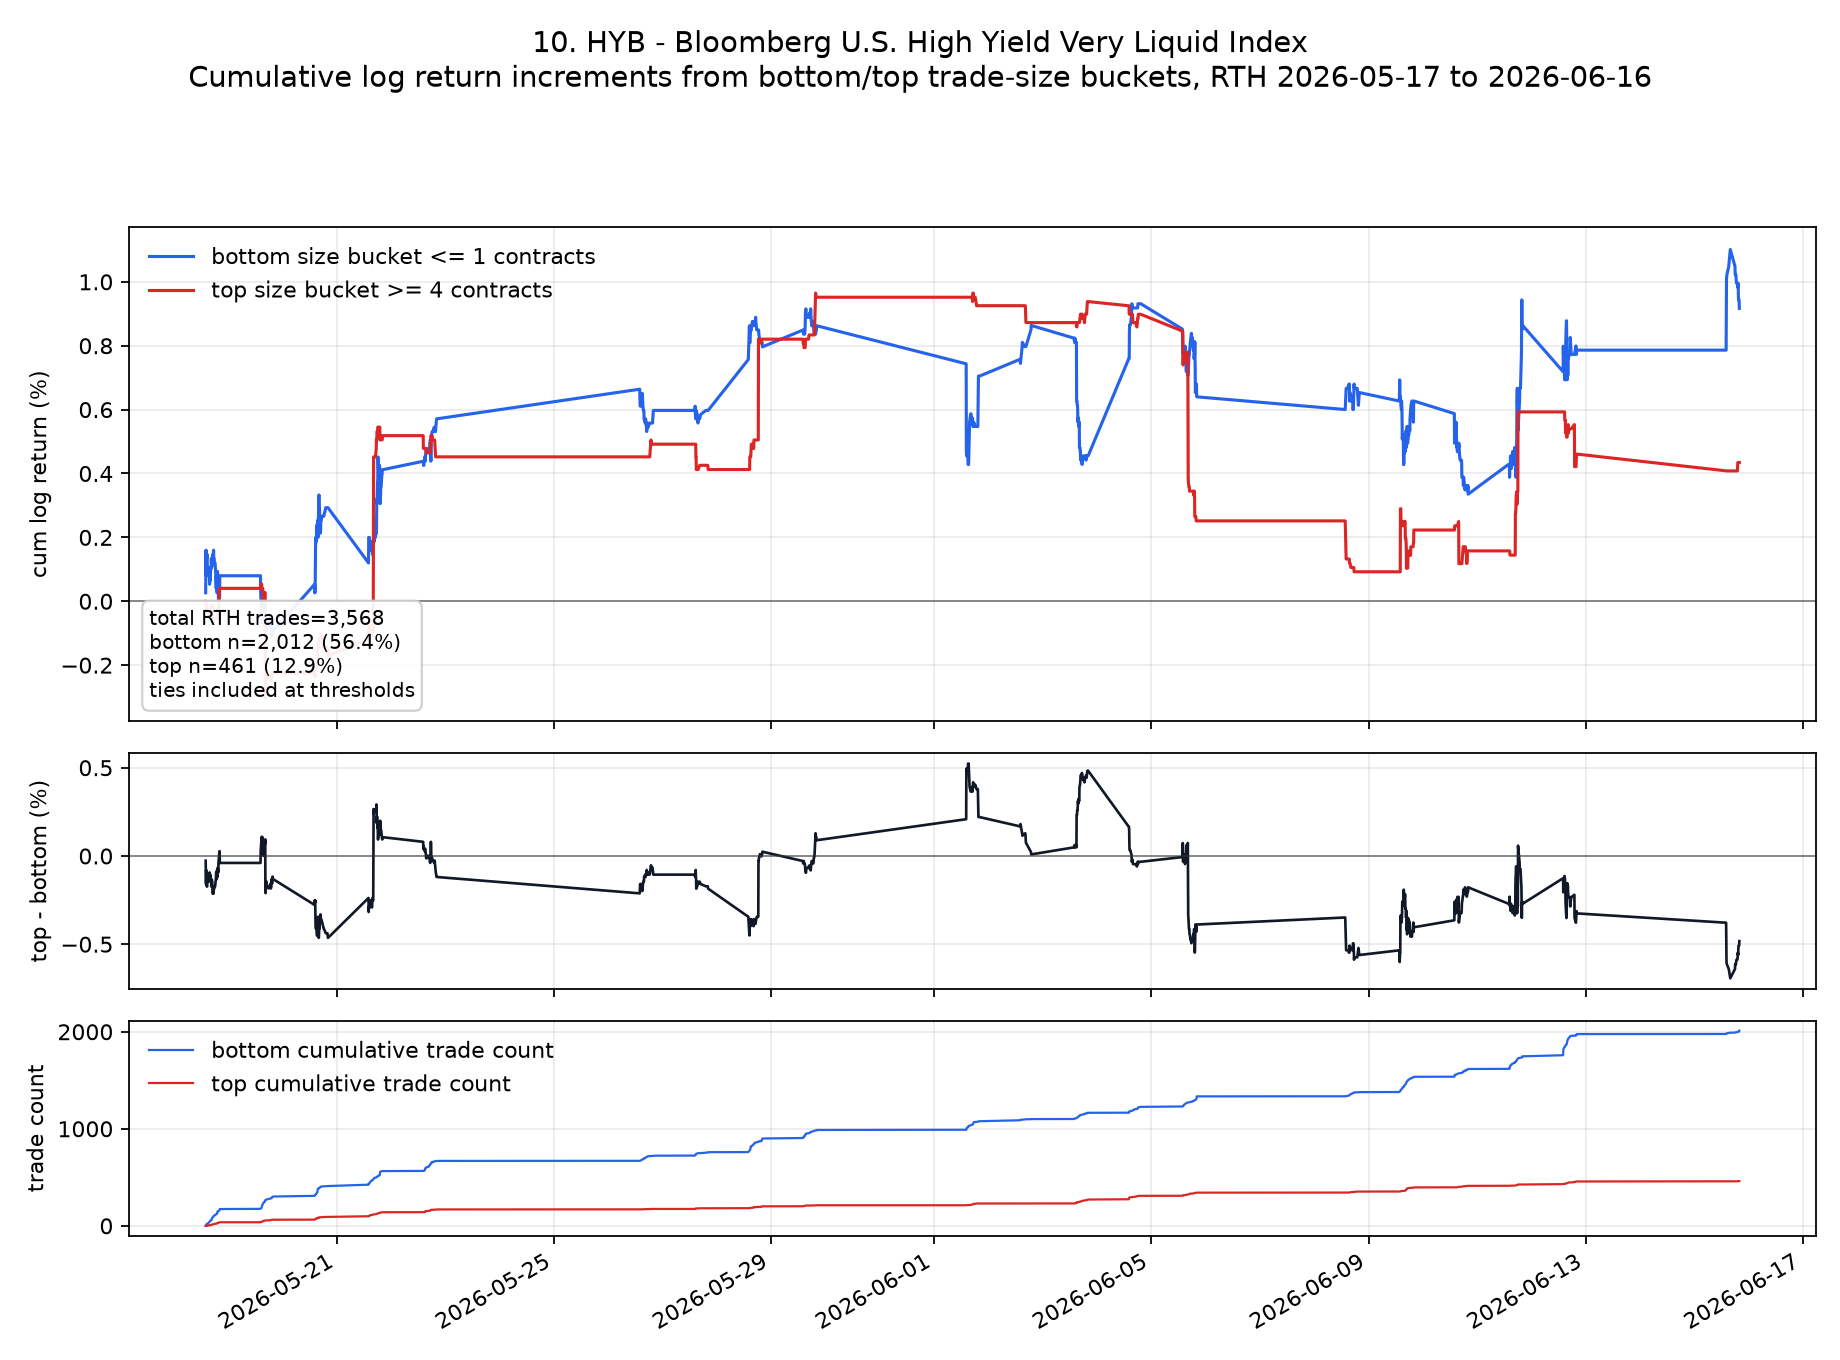

Values plotted in this chart, from the file beside it:
ts_event, low, high, cum_low, cum_high, cum_low_pct, cum_high_pct, cum_high_minus_low_pct
2026-05-18T13:50:00.000000000+0000, 0.0002667, 0.0, 0.0002667, 0.0, 0.02667, 0.0, -0.02667
2026-05-18T13:55:00.000000000+0000, 0.0007998, 0.0, 0.001067, 0.0, 0.1067, 0.0, -0.1067
2026-05-18T14:00:00.000000000+0000, 0.0005328, 0.0, 0.001599, 0.0, 0.1599, 0.0, -0.1599
2026-05-18T14:05:00.000000000+0000, -0.0007994, 0.0, 0.0008, 0.0, 0.08, 0.0, -0.08
2026-05-18T14:10:00.000000000+0000, 0.0005332, -0.0002666, 0.001333, -0.0002666, 0.1333, -0.02666, -0.16
2026-05-18T14:15:00.000000000+0000, 0.0, 0.0, 0.001333, -0.0002666, 0.1333, -0.02666, -0.16
2026-05-18T14:20:00.000000000+0000, 0.0001333, 0.0, 0.001466, -0.0002666, 0.1466, -0.02666, -0.1733
2026-05-18T14:25:00.000000000+0000, 0.0, 0.0, 0.001466, -0.0002666, 0.1466, -0.02666, -0.1733
2026-05-18T14:30:00.000000000+0000, 0.0, 0.0, 0.001466, -0.0002666, 0.1466, -0.02666, -0.1733
2026-05-18T14:35:00.000000000+0000, -0.0005333, 0.0, 0.0009331, -0.0002666, 0.09331, -0.02666, -0.12
2026-05-18T15:00:00.000000000+0000, 0.0, 0.0, 0.0009331, -0.0002666, 0.09331, -0.02666, -0.12
2026-05-18T15:05:00.000000000+0000, 0.0001333, -0.0001333, 0.001066, -0.0003999, 0.1066, -0.03999, -0.1466
2026-05-18T15:10:00.000000000+0000, -0.0001333, 0.0, 0.0009331, -0.0003999, 0.09331, -0.03999, -0.1333
2026-05-18T15:15:00.000000000+0000, 0.0, 0.0, 0.0009331, -0.0003999, 0.09331, -0.03999, -0.1333
2026-05-18T15:25:00.000000000+0000, 0.0, 0.0, 0.0009331, -0.0003999, 0.09331, -0.03999, -0.1333
2026-05-18T15:30:00.000000000+0000, -0.0002667, 0.0, 0.0006664, -0.0003999, 0.06664, -0.03999, -0.1066
2026-05-18T15:35:00.000000000+0000, -0.0001334, 0.0, 0.000533, -0.0003999, 0.0533, -0.03999, -0.09329
2026-05-18T15:40:00.000000000+0000, 0.0004001, 0.0, 0.0009331, -0.0003999, 0.09331, -0.03999, -0.1333
2026-05-18T15:45:00.000000000+0000, 0.0, 0.0, 0.0009331, -0.0003999, 0.09331, -0.03999, -0.1333
2026-05-18T15:55:00.000000000+0000, -0.0002667, 0.0, 0.0006664, -0.0003999, 0.06664, -0.03999, -0.1066
2026-05-18T16:00:00.000000000+0000, 0.0002667, 0.0, 0.0009331, -0.0003999, 0.09331, -0.03999, -0.1333
2026-05-18T16:15:00.000000000+0000, 0.0001334, 0.0, 0.001066, -0.0003999, 0.1066, -0.03999, -0.1466
2026-05-18T16:20:00.000000000+0000, 0.0002667, 0.0, 0.001333, -0.0003999, 0.1333, -0.03999, -0.1733
2026-05-18T16:30:00.000000000+0000, -0.0002667, 0.0001334, 0.001066, -0.0002665, 0.1066, -0.02665, -0.1333
2026-05-18T16:35:00.000000000+0000, 0.0001334, 0.0001334, 0.0012, -0.0001331, 0.12, -0.01331, -0.1333
2026-05-18T16:40:00.000000000+0000, 0.0001334, 0.0, 0.001333, -0.0001331, 0.1333, -0.01331, -0.1466
2026-05-18T16:45:00.000000000+0000, 0.0, 0.0, 0.001333, -0.0001331, 0.1333, -0.01331, -0.1466
2026-05-18T16:55:00.000000000+0000, 0.0001333, -0.0005295, 0.001467, -0.0006626, 0.1467, -0.06626, -0.2129
2026-05-18T17:00:00.000000000+0000, 0.0, 0.0, 0.001467, -0.0006626, 0.1467, -0.06626, -0.2129
2026-05-18T17:10:00.000000000+0000, 0.0, 0.0001333, 0.001467, -0.0005293, 0.1467, -0.05293, -0.1996
2026-05-18T17:15:00.000000000+0000, 0.0, 0.0, 0.001467, -0.0005293, 0.1467, -0.05293, -0.1996
2026-05-18T17:20:00.000000000+0000, 0.0001333, 0.0, 0.0016, -0.0005293, 0.16, -0.05293, -0.2129
2026-05-18T17:25:00.000000000+0000, -0.0002667, 0.0, 0.001333, -0.0005293, 0.1333, -0.05293, -0.1863
2026-05-18T17:30:00.000000000+0000, 0.0, 0.0, 0.001333, -0.0005293, 0.1333, -0.05293, -0.1863
2026-05-18T17:35:00.000000000+0000, 0.0, 0.0, 0.001333, -0.0005293, 0.1333, -0.05293, -0.1863
2026-05-18T17:45:00.000000000+0000, -0.0001334, 0.0, 0.0012, -0.0005293, 0.12, -0.05293, -0.1729
2026-05-18T17:50:00.000000000+0000, 0.0, 0.0, 0.0012, -0.0005293, 0.12, -0.05293, -0.1729
2026-05-18T17:55:00.000000000+0000, 0.0, 0.0, 0.0012, -0.0005293, 0.12, -0.05293, -0.1729
2026-05-18T18:00:00.000000000+0000, 0.0, 0.0, 0.0012, -0.0005293, 0.12, -0.05293, -0.1729
2026-05-18T18:15:00.000000000+0000, -0.0002668, 0.0, 0.0009331, -0.0005293, 0.09331, -0.05293, -0.1462
2026-05-18T18:20:00.000000000+0000, -0.0001334, 0.0, 0.0007997, -0.0005293, 0.07997, -0.05293, -0.1329
2026-05-18T18:30:00.000000000+0000, -0.0004003, 0.0, 0.0003993, -0.0005293, 0.03993, -0.05293, -0.09287
2026-05-18T18:35:00.000000000+0000, 0.0004004, -1.7806256913388552e-8, 0.0007997, -0.0005293, 0.07997, -0.05293, -0.1329
2026-05-18T18:40:00.000000000+0000, -0.0004003, 0.0, 0.0003994, -0.0005293, 0.03994, -0.05293, -0.09287
2026-05-18T18:50:00.000000000+0000, -0.0001335, 0.0, 0.0002659, -0.0005293, 0.02659, -0.05293, -0.07952
2026-05-18T19:00:00.000000000+0000, 0.0, 0.0, 0.0002659, -0.0005293, 0.02659, -0.05293, -0.07952
2026-05-18T19:05:00.000000000+0000, 0.0006672, 0.0002669, 0.0009331, -0.0002625, 0.09331, -0.02625, -0.1196
2026-05-18T19:10:00.000000000+0000, -0.0005335, 0.0, 0.0003995, -0.0002625, 0.03995, -0.02625, -0.0662
2026-05-18T19:20:00.000000000+0000, 0.0, -0.0001334, 0.0003995, -0.0003959, 0.03995, -0.03959, -0.07954
2026-05-18T19:25:00.000000000+0000, 0.0, -0.0001334, 0.0003995, -0.0005293, 0.03995, -0.05293, -0.09289
2026-05-18T19:30:00.000000000+0000, -0.0004005, 0.0001335, -9.426826199643301e-7, -0.0003958, -0.00009427, -0.03958, -0.03949
2026-05-18T19:55:00.000000000+0000, 0.0001334, 0.0008007, 0.0001324, 0.0004048, 0.01324, 0.04048, 0.02724
2026-05-18T20:00:00.000000000+0000, 0.0, 0.0, 0.0001324, 0.0004048, 0.01324, 0.04048, 0.02724
2026-05-18T20:05:00.000000000+0000, 0.0006666, 0.0, 0.000799, 0.0004048, 0.0799, 0.04048, -0.03942
2026-05-19T13:55:00.000000000+0000, 0.0, 0.0, 0.000799, 0.0004048, 0.0799, 0.04048, -0.03942
2026-05-19T14:05:00.000000000+0000, 0.0, 0.0, 0.000799, 0.0004048, 0.0799, 0.04048, -0.03942
2026-05-19T14:10:00.000000000+0000, -0.0005348, 0.0001337, 0.0002642, 0.0005385, 0.02642, 0.05385, 0.02743
2026-05-19T14:25:00.000000000+0000, -0.0005351, 0.0, -0.000271, 0.0005385, -0.0271, 0.05385, 0.08095
2026-05-19T14:30:00.000000000+0000, -0.0001338, 0.0, -0.0004048, 0.0005385, -0.04048, 0.05385, 0.09433
2026-05-19T14:35:00.000000000+0000, -0.0001338, 0.0, -0.0005386, 0.0005385, -0.05386, 0.05385, 0.1077
... 656 more rows
